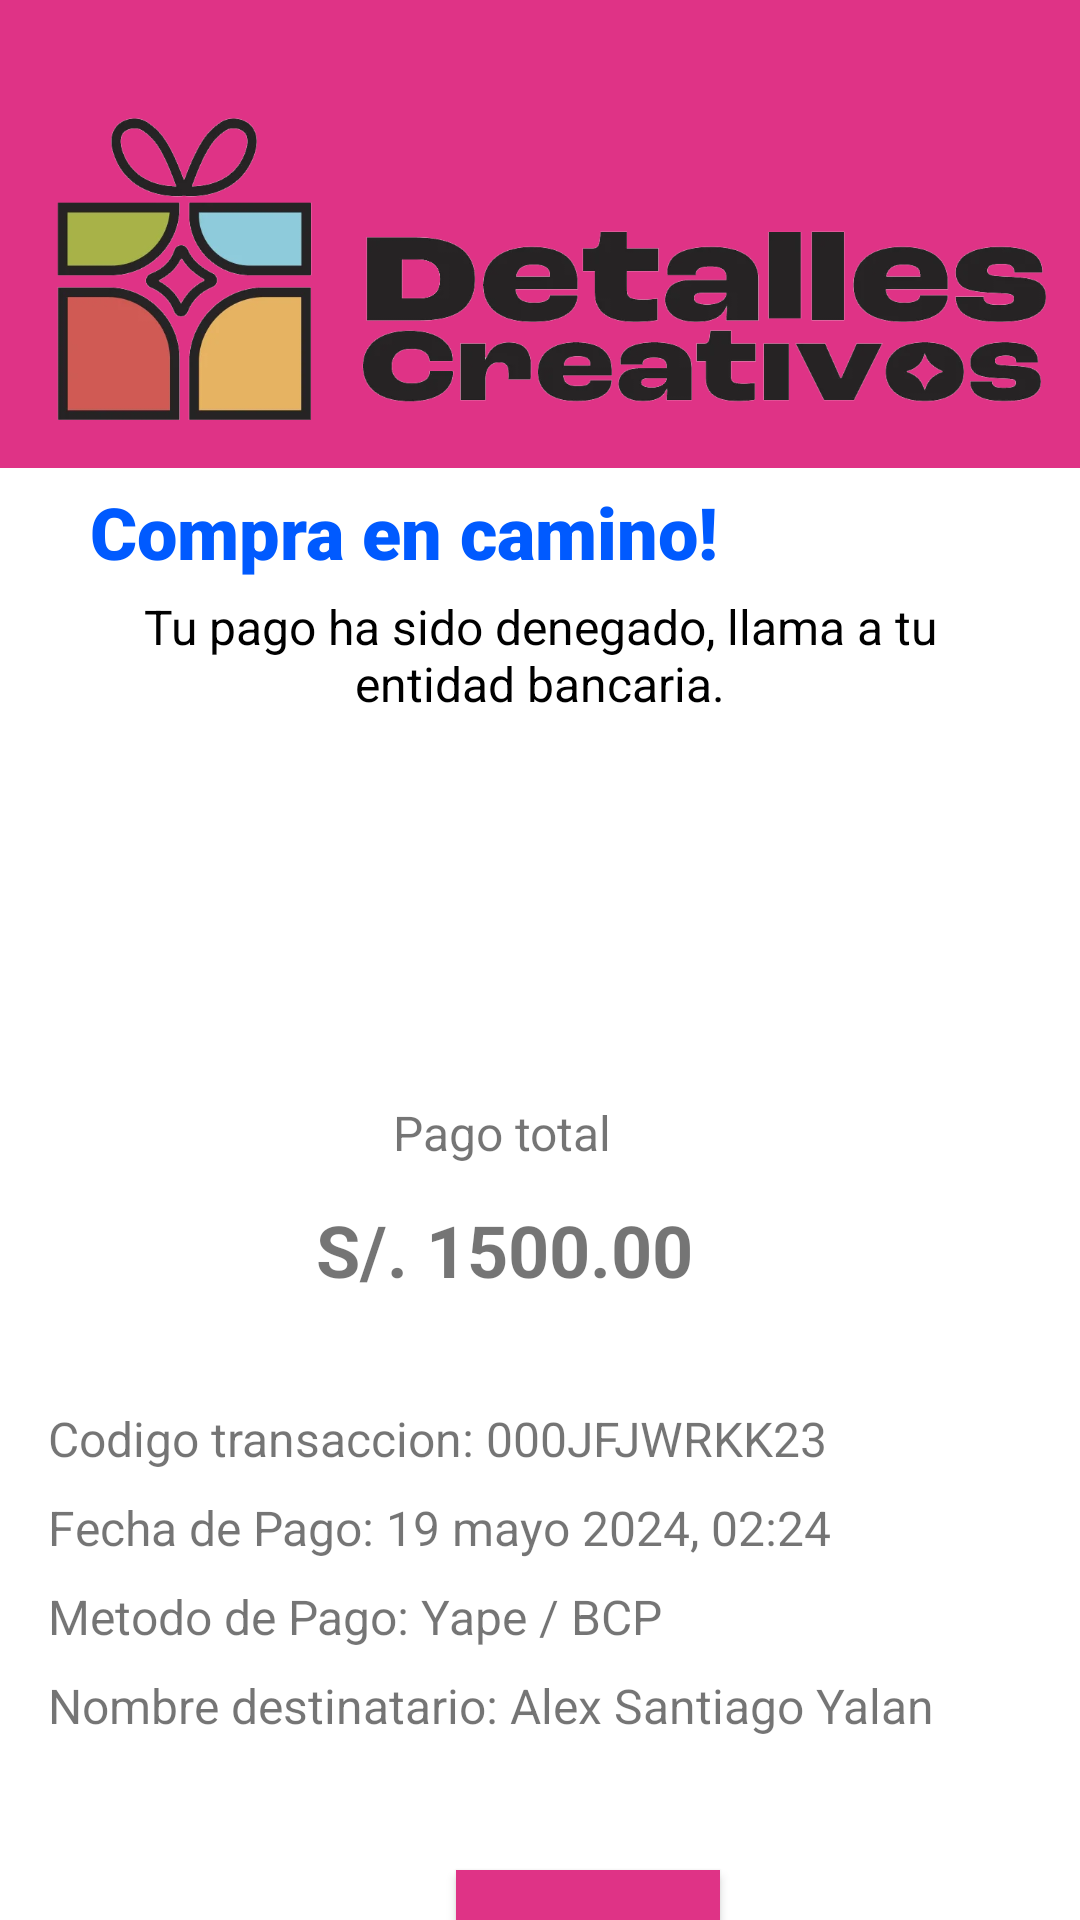

This screen was rendered from an Android layout file. Write that file and the resources it references.
<!-- AndroidManifest.xml: application theme Theme.T1ChambaSolution -->
<!-- res/layout/activity_compra_rechazada.xml -->
<?xml version="1.0" encoding="utf-8"?>
<androidx.constraintlayout.widget.ConstraintLayout xmlns:android="http://schemas.android.com/apk/res/android"
    xmlns:app="http://schemas.android.com/apk/res-auto"
    xmlns:tools="http://schemas.android.com/tools"
    android:id="@+id/main"
    android:layout_width="match_parent"
    android:layout_height="match_parent"
    tools:context=".CompraRechazadaActivity">

    <LinearLayout
        android:id="@+id/header_layout"
        android:layout_width="match_parent"
        android:layout_height="156dp"
        android:background="#DF3386"
        android:orientation="vertical"
        app:layout_constraintEnd_toEndOf="parent"
        app:layout_constraintStart_toStartOf="parent"
        app:layout_constraintTop_toTopOf="parent">

        
        <ImageView
            android:id="@+id/logo"
            android:layout_width="match_parent"
            android:layout_height="119dp"
            android:layout_marginVertical="30dp"
            android:src="@drawable/logo" />
    </LinearLayout>

    

    

    

    

    

    
    <TextView
        android:id="@+id/main_text"
        android:layout_width="match_parent"
        android:layout_height="32dp"
        android:layout_marginHorizontal="30dp"
        android:layout_marginVertical="5dp"
        android:layout_marginTop="52dp"
        android:layout_marginBottom="5dp"
        android:fontFamily="sans-serif-black"
        android:gravity="left"
        android:text="Compra en camino!"
        android:textColor="#005AFF"
        android:textSize="24dp"
        app:layout_constraintBottom_toTopOf="@+id/sub_text"
        app:layout_constraintEnd_toEndOf="parent"
        app:layout_constraintStart_toStartOf="parent"
        app:layout_constraintTop_toBottomOf="@id/header_layout" />

    <TextView
        android:id="@+id/sub_text"
        android:layout_width="match_parent"
        android:layout_height="wrap_content"
        android:layout_marginHorizontal="30dp"
        android:layout_marginVertical="5dp"
        android:layout_marginTop="104dp"
        android:fontFamily="sans-serif"
        android:gravity="center"
        android:text="Tu pago ha sido denegado, llama a tu entidad bancaria."
        android:textColor="#000000"
        android:textSize="16dp"
        app:layout_constraintEnd_toEndOf="parent"
        app:layout_constraintStart_toStartOf="parent"
        app:layout_constraintTop_toBottomOf="@id/main_text" />

    <TextView
        android:id="@+id/pago_total_amount"
        android:layout_width="wrap_content"
        android:layout_height="wrap_content"
        android:layout_marginTop="12dp"
        android:text="S/. 1500.00"
        android:textSize="24sp"
        android:textStyle="bold"
        app:layout_constraintEnd_toEndOf="parent"
        app:layout_constraintHorizontal_bias="0.449"
        app:layout_constraintStart_toStartOf="parent"
        app:layout_constraintTop_toBottomOf="@id/pago_total" />

    <TextView
        android:id="@+id/pago_total"
        android:layout_width="wrap_content"
        android:layout_height="wrap_content"
        android:layout_marginTop="128dp"
        android:text="Pago total"
        android:textSize="16sp"
        app:layout_constraintEnd_toEndOf="parent"
        app:layout_constraintHorizontal_bias="0.456"
        app:layout_constraintStart_toStartOf="parent"
        app:layout_constraintTop_toBottomOf="@id/sub_text" />

    <LinearLayout
        android:id="@+id/transaction_details"
        android:layout_width="match_parent"
        android:layout_height="wrap_content"
        android:layout_marginTop="20dp"
        android:orientation="vertical"
        android:padding="16dp"
        app:layout_constraintEnd_toEndOf="parent"
        app:layout_constraintHorizontal_bias="0.0"
        app:layout_constraintStart_toStartOf="parent"
        app:layout_constraintTop_toBottomOf="@id/pago_total_amount">

        
        <TextView
            android:id="@+id/codigo_transaccion"
            android:layout_width="wrap_content"
            android:layout_height="wrap_content"
            android:layout_marginBottom="8dp"
            android:text="Codigo transaccion: 000JFJWRKK23"
            android:textSize="16sp" />

        

        
        <TextView
            android:id="@+id/fecha_pago"
            android:layout_width="wrap_content"
            android:layout_height="wrap_content"
            android:layout_marginBottom="8dp"
            android:text="Fecha de Pago: 19 mayo 2024, 02:24"
            android:textSize="16sp" />

        <TextView
            android:id="@+id/metodo_pago"
            android:layout_width="wrap_content"
            android:layout_height="wrap_content"
            android:layout_marginBottom="8dp"
            android:text="Metodo de Pago: Yape / BCP"
            android:textSize="16sp" />

        
        <TextView
            android:id="@+id/nombre_destinatario"
            android:layout_width="wrap_content"
            android:layout_height="wrap_content"
            android:layout_marginBottom="16dp"
            android:text="Nombre destinatario: Alex Santiago Yalan"
            android:textSize="16sp" />

        <Button
            android:id="@+id/button_print"
            android:layout_width="wrap_content"
            android:layout_height="wrap_content"
            android:layout_marginStart="136dp"
            android:layout_marginTop="28dp"
            android:background="#DF3386"
            android:padding="12dp"
            android:text="Imprimir"
            android:textColor="#000000"
            app:layout_constraintStart_toStartOf="parent"
            app:layout_constraintTop_toBottomOf="@id/transaction_details" />
    </LinearLayout>
</androidx.constraintlayout.widget.ConstraintLayout>
<!-- resources referenced by this layout -->
<resources>
  <!-- drawable logo: png bitmap (drawable, 129475 bytes) -->
  <style name="Theme.T1ChambaSolution" parent="Theme.MaterialComponents.DayNight.NoActionBar">
          
          <item name="colorPrimary">@color/purple_500</item>
          <item name="colorPrimaryVariant">@color/purple_700</item>
          <item name="colorOnPrimary">@color/white</item>
          
          <item name="colorSecondary">@color/teal_200</item>
          <item name="colorSecondaryVariant">@color/teal_700</item>
          <item name="colorOnSecondary">@color/black</item>
          
          <item name="android:statusBarColor">?attr/colorPrimaryVariant</item>
          
      </style>
  <color name="purple_500">#FF6200EE</color>
  <color name="purple_700">#FF3700B3</color>
  <color name="white">#FFFFFFFF</color>
  <color name="teal_200">#FF03DAC5</color>
  <color name="teal_700">#FF018786</color>
  <color name="black">#FF000000</color>
</resources>
